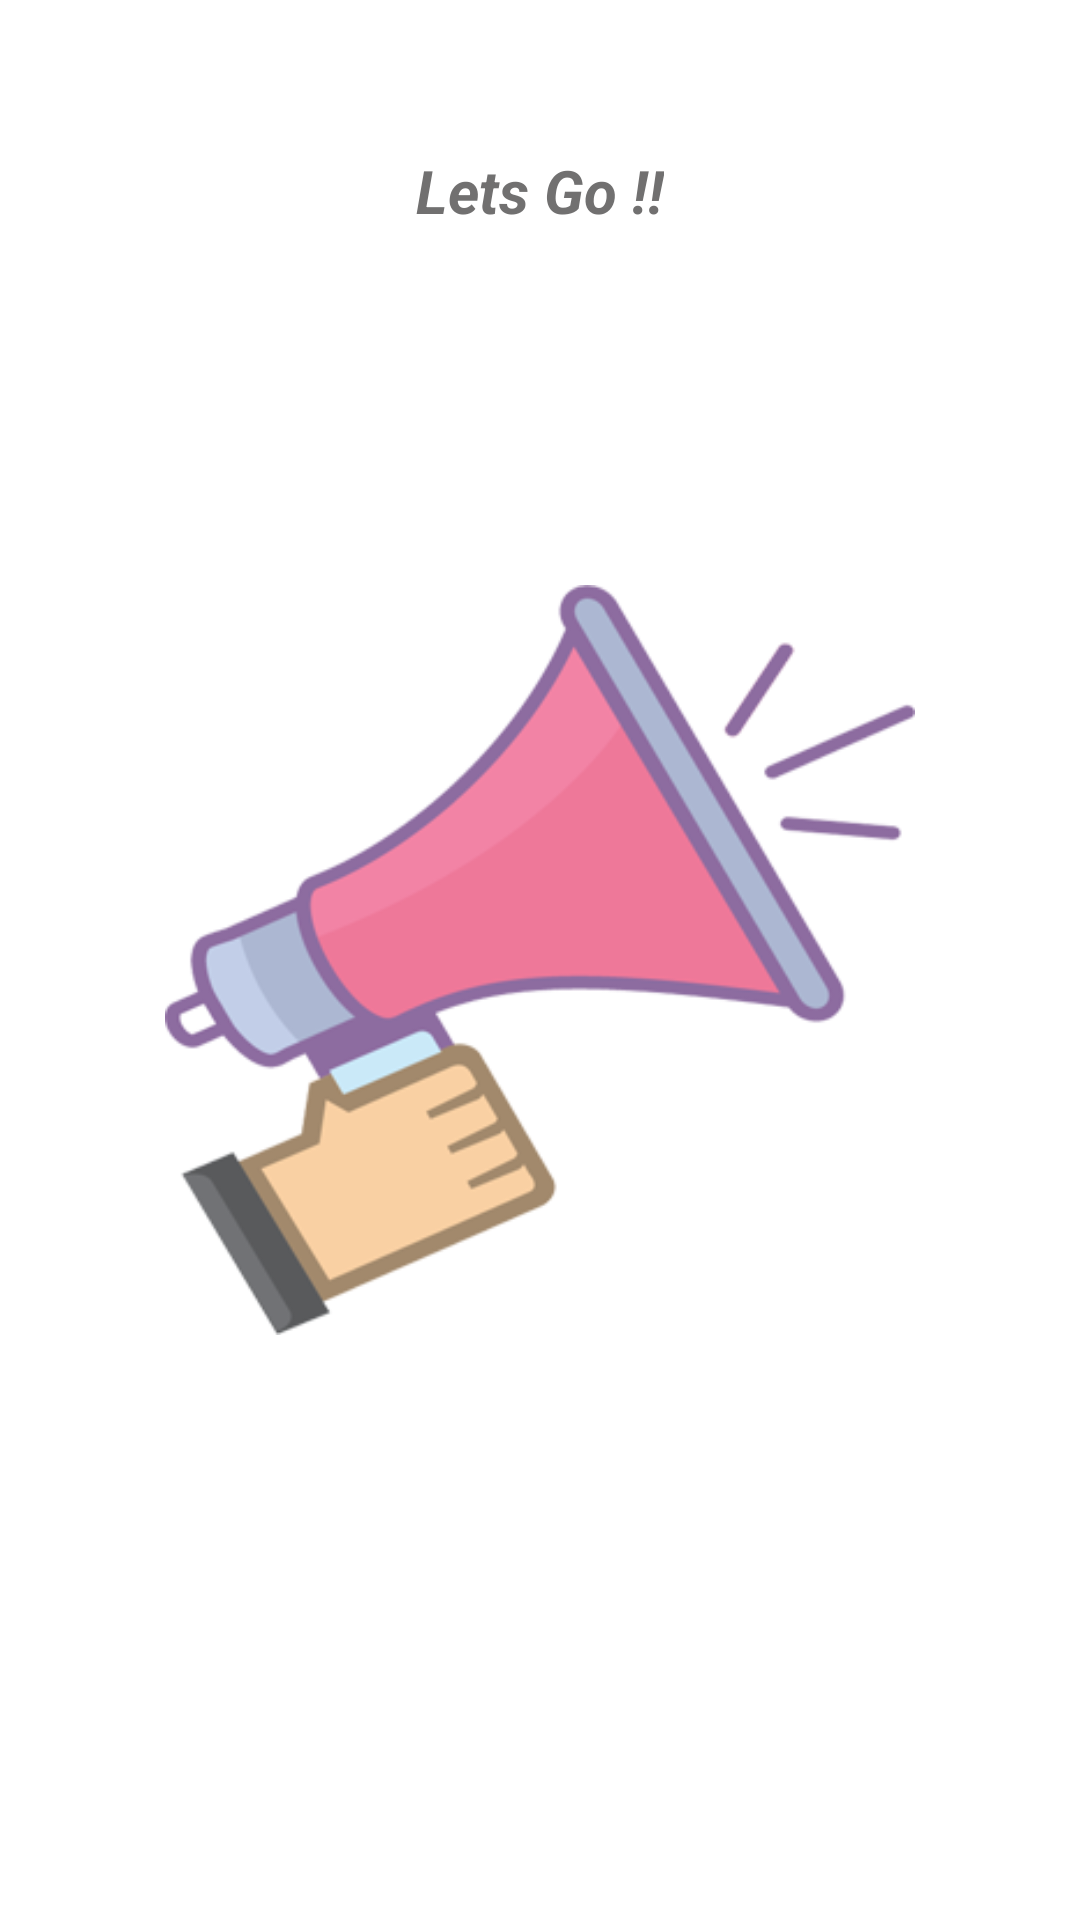

Layout XML and referenced resources for this Android screen:
<!-- AndroidManifest.xml: activity theme AppTheme1 -->
<!-- res/layout/activity_main.xml -->
<?xml version="1.0" encoding="utf-8"?>
<RelativeLayout xmlns:android="http://schemas.android.com/apk/res/android"
    android:layout_width="match_parent"
    android:layout_height="match_parent"
    xmlns:tools="http://schemas.android.com/tools"
    android:background="@android:color/white"

    tools:context=".MainActivity">
    <TextView
        android:layout_width="wrap_content"
        android:layout_height="wrap_content"
        android:text="Lets Go !!"
        android:textColor="#717070"
        android:textStyle="bold|italic"
        android:textSize="20dp"
        android:layout_centerHorizontal="true"
        android:layout_marginTop="50dp"
        />

    <ImageView
        android:layout_width="250dp"
        android:layout_height="250dp"
        android:layout_centerInParent="true"
        android:layout_marginTop="210dp"
        android:id="@+id/image"
        android:src="@mipmap/ic_launcher_foreground"/>

    <ProgressBar
        android:id="@+id/progressBar2"
        style="?android:attr/progressBarStyle"
        android:layout_width="wrap_content"
        android:layout_height="wrap_content"
        android:layout_alignBottom="@+id/image"
        android:layout_centerHorizontal="true"
        android:layout_marginBottom="-30dp" />


</RelativeLayout>
<!-- resources referenced by this layout -->
<resources>
  <!-- mipmap ic_launcher_foreground: png bitmap (mipmap-hdpi, 19603 bytes) -->
  <style name="AppTheme1" parent="Theme.AppCompat.Light.NoActionBar">
          
          <item name="colorPrimary">#ff4000</item>
          <item name="colorPrimaryDark">#ff4000</item>
          <item name="SwipeFlingStyle">@style/SwipeFling</item>
          <item name="android:navigationBarColor">#ffffff</item>
          <item name="colorAccent">@color/colorAccent</item>
   <item name="android:windowAnimationStyle">@style/customActivityAnimation</item>
      
      </style>
  <color name="colorAccent">#ffffff</color>
  <style name="customActivityAnimation" parent="@android:style/Animation.Activity">
          <item name="android:activityOpenEnterAnimation">@anim/slideinright</item>
          <item name="android:activityOpenExitAnimation">@anim/slideoutleft</item>
          <item name="android:activityCloseEnterAnimation">@android:anim/slide_in_left</item>
          <item name="android:activityCloseExitAnimation">@android:anim/slide_out_right</item>
      </style>
</resources>
